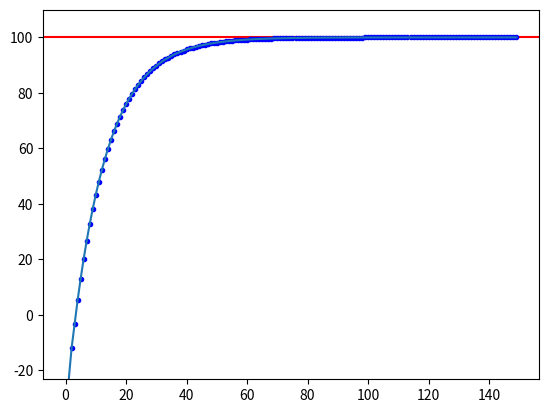

Write the Python code that produced this figure.
import numpy as np
from matplotlib import pyplot as plt


class DeltaPID(object):
    """增量式PID算法实现"""

    def __init__(self, target, cur_val, dt, p, i, d) -> None:
        self.dt = dt  # 循环时间间隔
        self.k_p = p  # 比例系数
        self.k_i = i  # 积分系数
        self.k_d = d  # 微分系数

        self.target = target  # 目标值
        self.cur_val = cur_val  # 算法当前PID位置值
        self._pre_error = 0  # t-1 时刻误差值
        self._pre_pre_error = 0  # t-2 时刻误差值

    def calcalate(self):
        error = self.target - self.cur_val
        p_change = self.k_p * (error - self._pre_error)
        i_change = self.k_i * error
        d_change = self.k_d * (error - 2 * self._pre_error + self._pre_pre_error)
        delta_output = p_change + i_change + d_change  # 本次增量
        self.cur_val += delta_output  # 计算当前位置

        self._pre_error = error
        self._pre_pre_error = self._pre_error

        return self.cur_val

    def fit_and_plot(self, count=200):
        counts = np.arange(count)
        outputs = []
        for i in counts:
            outputs.append(self.calcalate())
            print('Count %3d: output: %f' % (i, outputs[-1]))

        print('Done')

        plt.figure()
        plt.axhline(self.target, c='red')
        plt.plot(counts, np.array(outputs), 'b.')
        plt.ylim(min(outputs) - 0.1 * min(outputs),
                 max(outputs) + 0.1 * max(outputs))
        plt.plot(outputs)
        plt.show()

pid = DeltaPID(100, -80, 0.5, 0.2, 0.1, 0.001)
pid.fit_and_plot(150)